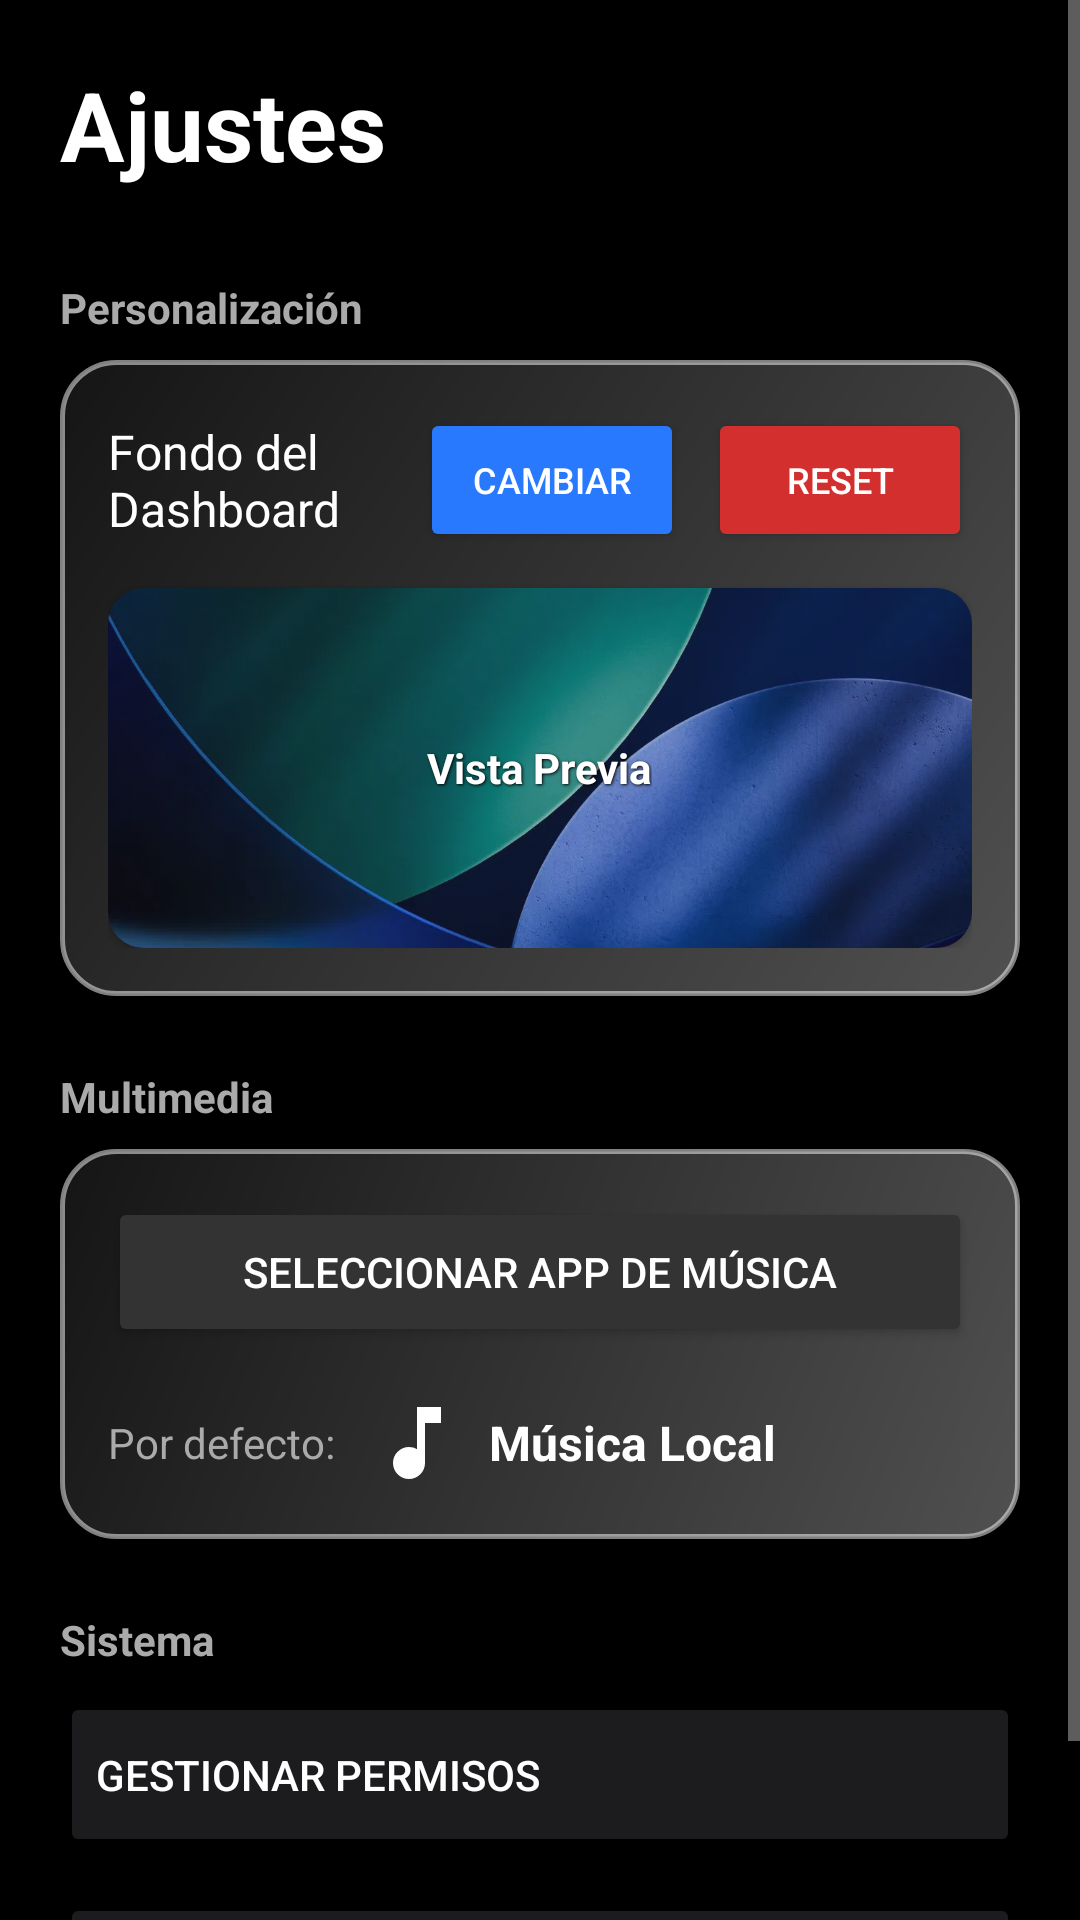

Android layout source for this screen:
<!-- AndroidManifest.xml: application theme Theme.AppCompat.NoActionBar -->
<!-- res/layout/fragment_settings.xml -->
<?xml version="1.0" encoding="utf-8"?>
<ScrollView xmlns:android="http://schemas.android.com/apk/res/android"
    xmlns:app="http://schemas.android.com/apk/res-auto"
    android:layout_width="match_parent"
    android:layout_height="match_parent"
    android:background="#000000"
    android:fillViewport="true">

    <LinearLayout
        android:layout_width="match_parent"
        android:layout_height="wrap_content"
        android:orientation="vertical"
        android:padding="20dp">

        <TextView
            android:layout_width="wrap_content"
            android:layout_height="wrap_content"
            android:text="Ajustes"
            android:textColor="#FFFFFF"
            android:textSize="32sp"
            android:textStyle="bold"
            android:layout_marginBottom="30dp"/>

        <TextView
            android:layout_width="wrap_content"
            android:layout_height="wrap_content"
            android:text="Personalización"
            android:textColor="#AAAAAA"
            android:textStyle="bold"
            android:layout_marginBottom="8dp"/>

        <LinearLayout
            android:layout_width="match_parent"
            android:layout_height="wrap_content"
            android:padding="16dp"
            android:background="@drawable/fondo_cristal"
            android:orientation="vertical"
            android:layout_marginBottom="24dp">

            <LinearLayout
                android:layout_width="match_parent"
                android:layout_height="wrap_content"
                android:orientation="horizontal"
                android:gravity="center_vertical">

                <TextView
                    android:layout_width="0dp"
                    android:layout_height="wrap_content"
                    android:layout_weight="1"
                    android:text="Fondo del Dashboard"
                    android:textColor="#FFFFFF"
                    android:textSize="16sp"/>

                <Button
                    android:id="@+id/btnChangeWallpaper"
                    android:layout_width="wrap_content"
                    android:layout_height="wrap_content"
                    android:text="Cambiar"
                    android:backgroundTint="#2979FF"
                    android:textColor="#FFFFFF"
                    android:textSize="12sp"/>

                <Button
                    android:id="@+id/btnResetWallpaper"
                    android:layout_width="wrap_content"
                    android:layout_height="wrap_content"
                    android:text="Reset"
                    android:backgroundTint="#D32F2F"
                    android:textColor="#FFFFFF"
                    android:textSize="12sp"
                    android:layout_marginStart="8dp"/>
            </LinearLayout>

            <androidx.cardview.widget.CardView
                android:layout_width="match_parent"
                android:layout_height="120dp"
                android:layout_marginTop="12dp"
                app:cardCornerRadius="12dp"
                app:cardBackgroundColor="#333333">

                <ImageView
                    android:id="@+id/ivWallpaperPreview"
                    android:layout_width="match_parent"
                    android:layout_height="match_parent"
                    android:scaleType="centerCrop"
                    android:src="@drawable/fondocarplay"
                    android:alpha="0.8"/>

                <TextView
                    android:layout_width="wrap_content"
                    android:layout_height="wrap_content"
                    android:text="Vista Previa"
                    android:textColor="#FFFFFF"
                    android:layout_gravity="center"
                    android:textStyle="bold"
                    android:shadowColor="#000000"
                    android:shadowDx="1"
                    android:shadowDy="1"
                    android:shadowRadius="2"/>
            </androidx.cardview.widget.CardView>
        </LinearLayout>

        <TextView
            android:layout_width="wrap_content"
            android:layout_height="wrap_content"
            android:text="Multimedia"
            android:textColor="#AAAAAA"
            android:textStyle="bold"
            android:layout_marginBottom="8dp"/>

        <LinearLayout
            android:layout_width="match_parent"
            android:layout_height="wrap_content"
            android:orientation="vertical"
            android:background="@drawable/fondo_cristal"
            android:padding="16dp"
            android:layout_marginBottom="24dp">

            <Button
                android:id="@+id/btnDefaultMusic"
                android:layout_width="match_parent"
                android:layout_height="50dp"
                android:text="Seleccionar App de Música"
                android:backgroundTint="#333333"
                android:textColor="#FFFFFF"/>

            <LinearLayout
                android:id="@+id/layoutSelectedApp"
                android:layout_width="match_parent"
                android:layout_height="wrap_content"
                android:orientation="horizontal"
                android:gravity="center_vertical"
                android:layout_marginTop="16dp"
                android:visibility="visible">

                <TextView
                    android:layout_width="wrap_content"
                    android:layout_height="wrap_content"
                    android:text="Por defecto: "
                    android:textColor="#AAAAAA"
                    android:textSize="14sp"/>

                <ImageView
                    android:id="@+id/ivSelectedAppIcon"
                    android:layout_width="32dp"
                    android:layout_height="32dp"
                    android:layout_marginStart="8dp"
                    android:src="@drawable/ic_menu_my_music"/>

                <TextView
                    android:id="@+id/tvSelectedAppName"
                    android:layout_width="wrap_content"
                    android:layout_height="wrap_content"
                    android:layout_marginStart="8dp"
                    android:text="Música Local"
                    android:textColor="#FFFFFF"
                    android:textStyle="bold"
                    android:textSize="16sp"/>
            </LinearLayout>
        </LinearLayout>

        <TextView
            android:layout_width="wrap_content"
            android:layout_height="wrap_content"
            android:text="Sistema"
            android:textColor="#AAAAAA"
            android:textStyle="bold"
            android:layout_marginBottom="8dp"/>

        <Button
            android:id="@+id/btnPermissions"
            android:layout_width="match_parent"
            android:layout_height="55dp"
            android:text="Gestionar Permisos"
            android:backgroundTint="#1C1C1E"
            android:textAlignment="viewStart"
            android:textColor="#FFFFFF"
            android:layout_marginBottom="12dp"/>

        <Button
            android:id="@+id/btnContact"
            android:layout_width="match_parent"
            android:layout_height="55dp"
            android:text="Contáctanos"
            android:backgroundTint="#1C1C1E"
            android:textAlignment="viewStart"
            android:textColor="#FFFFFF"/>

    </LinearLayout>
</ScrollView>
<!-- resources referenced by this layout -->
<resources>
  <!-- drawable fondo_cristal (drawable) -->
  <?xml version="1.0" encoding="utf-8"?>
  <shape xmlns:android="http://schemas.android.com/apk/res/android" android:shape="rectangle">
  
      <gradient
          android:angle="135"
          android:startColor="#50FFFFFF"
          android:endColor="#15FFFFFF"
          android:type="linear" />
  
      <corners android:radius="18dp" />
  
      <stroke
          android:width="1.5dp"
          android:color="#80FFFFFF" />
  </shape>
  <!-- drawable fondocarplay: webp bitmap (drawable, 26198 bytes) -->
  <!-- drawable ic_menu_my_music (drawable) -->
  <vector xmlns:android="http://schemas.android.com/apk/res/android"
      android:width="24dp"
      android:height="24dp"
      android:viewportWidth="24"
      android:viewportHeight="24">
      <path
          android:fillColor="#FFFFFF"
          android:pathData="M12,3v10.55c-0.59,-0.34 -1.27,-0.55 -2,-0.55c-2.21,0 -4,1.79 -4,4s1.79,4 4,4s4,-1.79 4,-4V7h4V3H12z"/>
  </vector>
</resources>
